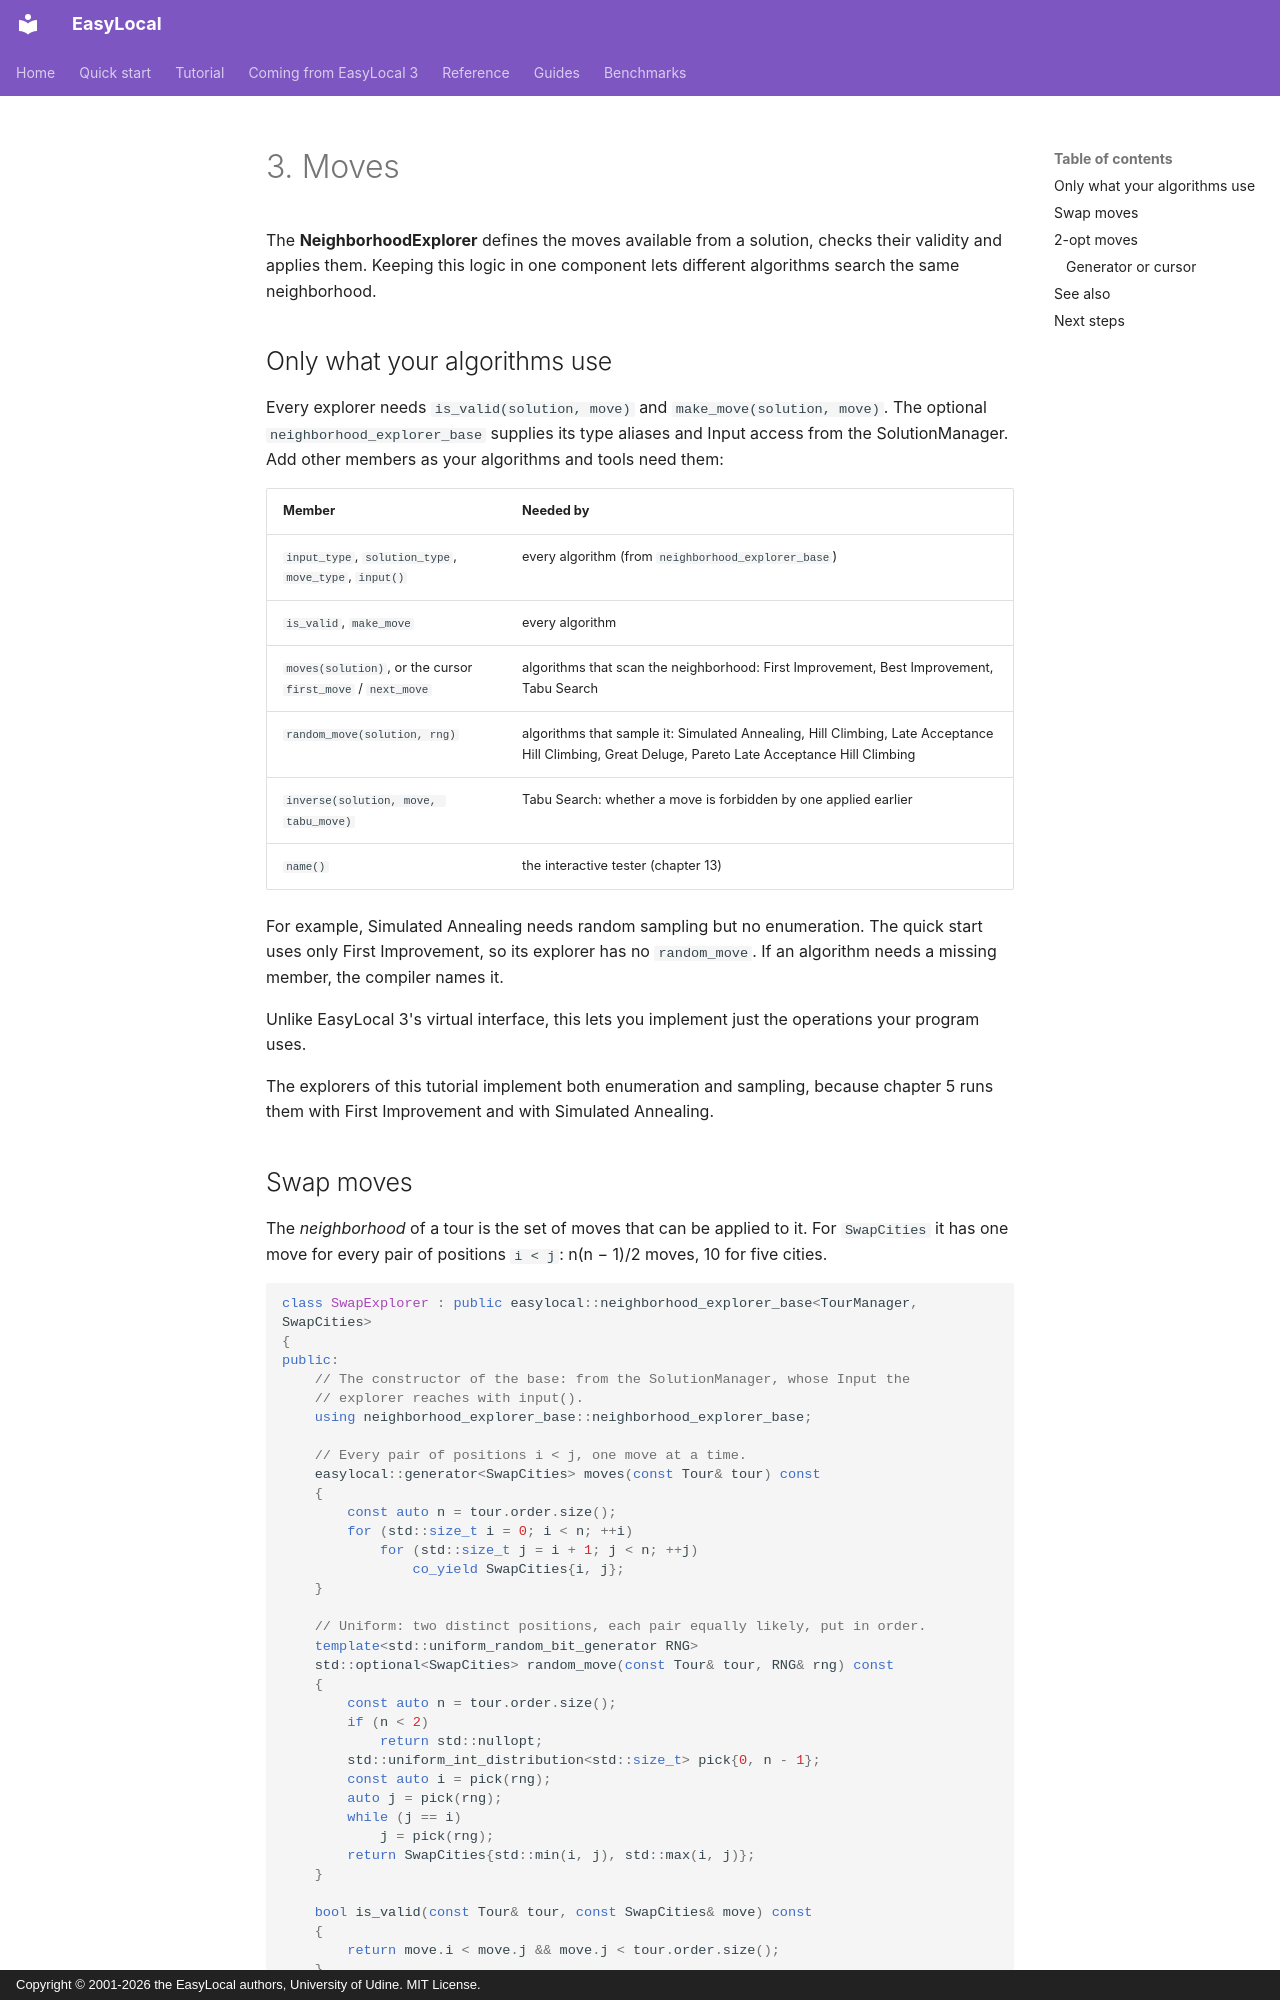

repository: iolab-uniud/easylocal · page: tutorial/03-neighborhood/index.html · generator: mkdocs · copyright: Copyright © 2001-2026 the EasyLocal authors, University of Udine. MIT License.

# 3. Moves

The **NeighborhoodExplorer** defines the moves available from a solution,
checks their validity and applies them. Keeping this logic in one component
lets different algorithms search the same neighborhood.

## Only what your algorithms use

Every explorer needs `is_valid(solution, move)` and
`make_move(solution, move)`. The optional `neighborhood_explorer_base` supplies
its type aliases and Input access from the SolutionManager. Add other members
as your algorithms and tools need them:

| Member | Needed by |
| --- | --- |
| `input_type`, `solution_type`, `move_type`, `input()` | every algorithm (from `neighborhood_explorer_base`) |
| `is_valid`, `make_move` | every algorithm |
| `moves(solution)`, or the cursor `first_move` / `next_move` | algorithms that scan the neighborhood: First Improvement, Best Improvement, Tabu Search |
| `random_move(solution, rng)` | algorithms that sample it: Simulated Annealing, Hill Climbing, Late Acceptance Hill Climbing, Great Deluge, Pareto Late Acceptance Hill Climbing |
| `inverse(solution, move, tabu_move)` | Tabu Search: whether a move is forbidden by one applied earlier |
| `name()` | the interactive tester (chapter 13) |

For example, Simulated Annealing needs random sampling but no enumeration.
The quick start uses only First Improvement, so its explorer has no
`random_move`. If an algorithm needs a missing member, the compiler names it.

Unlike EasyLocal 3's virtual interface, this lets you implement just the
operations your program uses.

The explorers of this tutorial implement both enumeration and sampling,
because chapter 5 runs them with First Improvement and with Simulated
Annealing.
